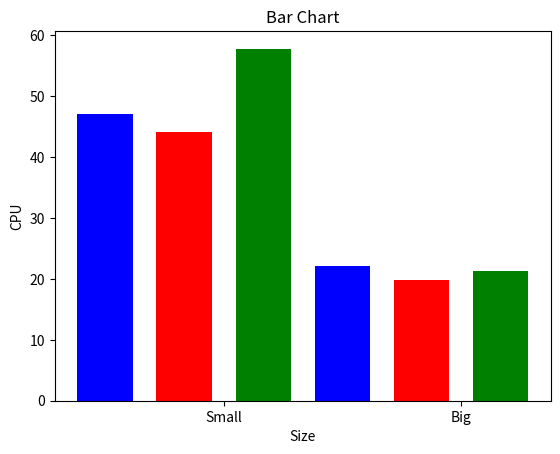

The matplotlib source for this figure:
import matplotlib.pyplot as plt
import numpy as np

# Data
values = [47.09, 44.13, 57.8, 22.04, 19.75, 21.38]

# Define colors for the bars
colors = ['blue', 'red', 'green', 'blue', 'red', 'green']

# Create an array of indices for the x-axis
x = np.arange(len(values))

# Create a figure and axis
fig, ax = plt.subplots()

# Create the bar chart with the specified colors
bars = ax.bar(x, values, color=colors, width=0.7)

# Add a gap between the 3rd and 4th bar
ax.bar(3, 0, color='white', width=0.7)

# Set labels and title
ax.set_xlabel('Size')
ax.set_ylabel('CPU')
ax.set_title('Bar Chart')
ax.set_xticks([1.5, 4.5])
ax.set_xticklabels(['Small', 'Big'])

# Show the plot
plt.show()
